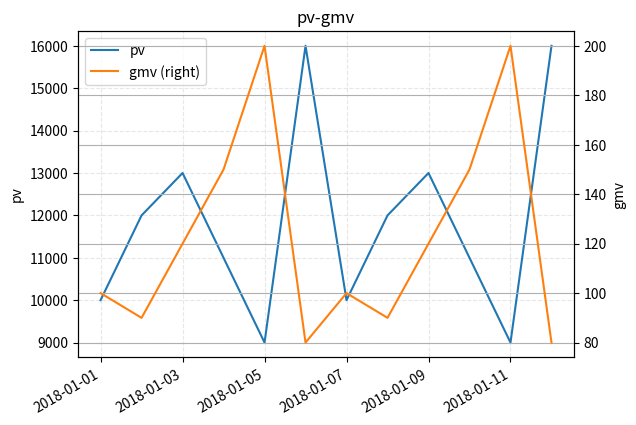

Recreate this plot in Python.
#! /usr/bin/python
#coding:utf8
#

import numpy as np
import pandas as pd
import matplotlib.pyplot as plt
n = 12

date_series = pd.date_range(start='2018-01-01', periods=n, freq="D")
data = {'pv': [10000, 12000, 13000, 11000, 9000, 16000, 10000, 12000, 13000, 11000, 9000, 16000], 'gmv': [100, 90, 120, 150, 200, 80, 100, 90, 120, 150, 200, 80]}
df = pd.DataFrame(data, index=date_series)
ax = df.plot(secondary_y=['gmv'], x_compat=True, grid=True)
ax.set_title("pv-gmv")
ax.set_ylabel('pv')
ax.right_ax.set_ylabel('gmv')
ax.grid(linestyle="--", alpha=0.3)
# plt.show()
plt.savefig('1.jpg')

